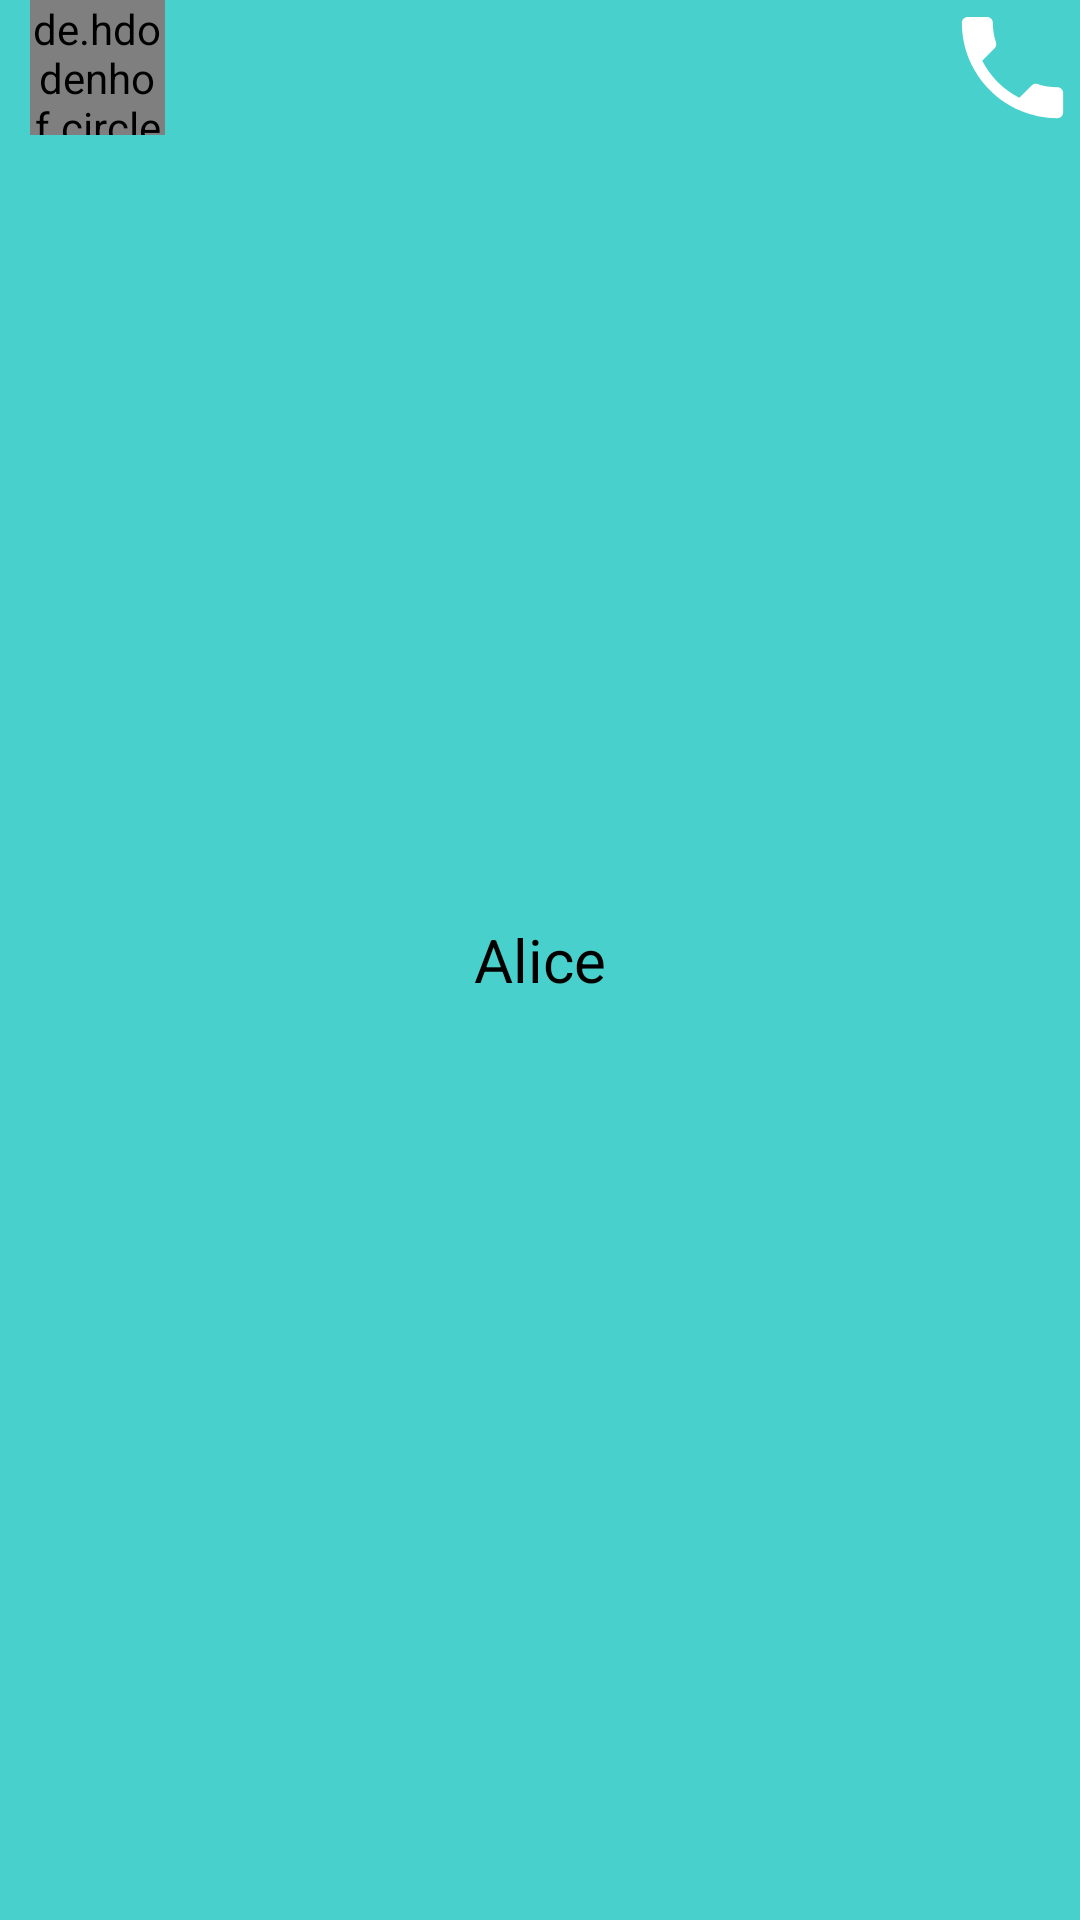

Write the Android layout XML for this screen, with the resource values it uses.
<!-- AndroidManifest.xml: application theme AppTheme -->
<!-- res/layout/chat_title.xml -->
<?xml version="1.0" encoding="utf-8"?>
<RelativeLayout xmlns:android="http://schemas.android.com/apk/res/android"
    xmlns:tools="http://schemas.android.com/tools"
    android:layout_width="match_parent"
    android:layout_height="wrap_content"
    android:background="#48D1cc"
    android:layout_margin="5dp">

    <de.hdodenhof.circleimageview.CircleImageView
        android:layout_width="45dp"
        android:layout_height="45dp"
        android:src="@drawable/ic_person_2"
        android:layout_marginLeft="10dp"
        android:layout_marginStart="10dp"
        android:layout_gravity="left"
        tools:ignore="RtlHardcoded" />

    <TextView
        android:id="@+id/contact_name"
        android:layout_width="wrap_content"
        android:layout_height="wrap_content"
        android:text="@string/contact_name"
        android:layout_centerInParent="true"
        android:textSize="20sp"
        android:textColor="#000000" />

    <ImageView
        android:id="@+id/contact_call"
        android:layout_width="45dp"
        android:layout_height="45dp"
        android:layout_alignParentEnd="true"
        android:layout_alignParentTop="true"
        android:src="@drawable/ic_phone_black_24dp"
        tools:ignore="RtlHardcoded"
        android:layout_alignParentRight="true" />
</RelativeLayout>
<!-- resources referenced by this layout -->
<resources>
  <!-- drawable ic_phone_black_24dp (drawable) -->
  <?xml version="1.0" encoding="utf-8"?>
  <vector xmlns:android="http://schemas.android.com/apk/res/android"
          android:width="24dp"
          android:height="24dp"
          android:viewportWidth="24.0"
          android:viewportHeight="24.0">
      <path
          android:fillColor="#ffffff"
          android:pathData="M6.62,10.79c1.44,2.83 3.76,5.14 6.59,6.59l2.2,-2.2c0.27,-0.27 0.67,-0.36 1.02,-0.24 1.12,0.37 2.33,0.57 3.57,0.57 0.55,0 1,0.45 1,1V20c0,0.55 -0.45,1 -1,1 -9.39,0 -17,-7.61 -17,-17 0,-0.55 0.45,-1 1,-1h3.5c0.55,0 1,0.45 1,1 0,1.25 0.2,2.45 0.57,3.57 0.11,0.35 0.03,0.74 -0.25,1.02l-2.2,2.2z"/>
  </vector>
  <string name="contact_name">Alice</string>
  <style name="AppTheme" parent="Theme.AppCompat.Light.NoActionBar">
          
          <item name="colorPrimary">#18b6d5</item>
          <item name="colorPrimaryDark">@color/colorPrimaryDark</item>
          <item name="colorAccent">@color/colorAccent</item>
      </style>
  <color name="colorPrimaryDark">#303F9F</color>
  <color name="colorAccent">#FF4081</color>
</resources>
